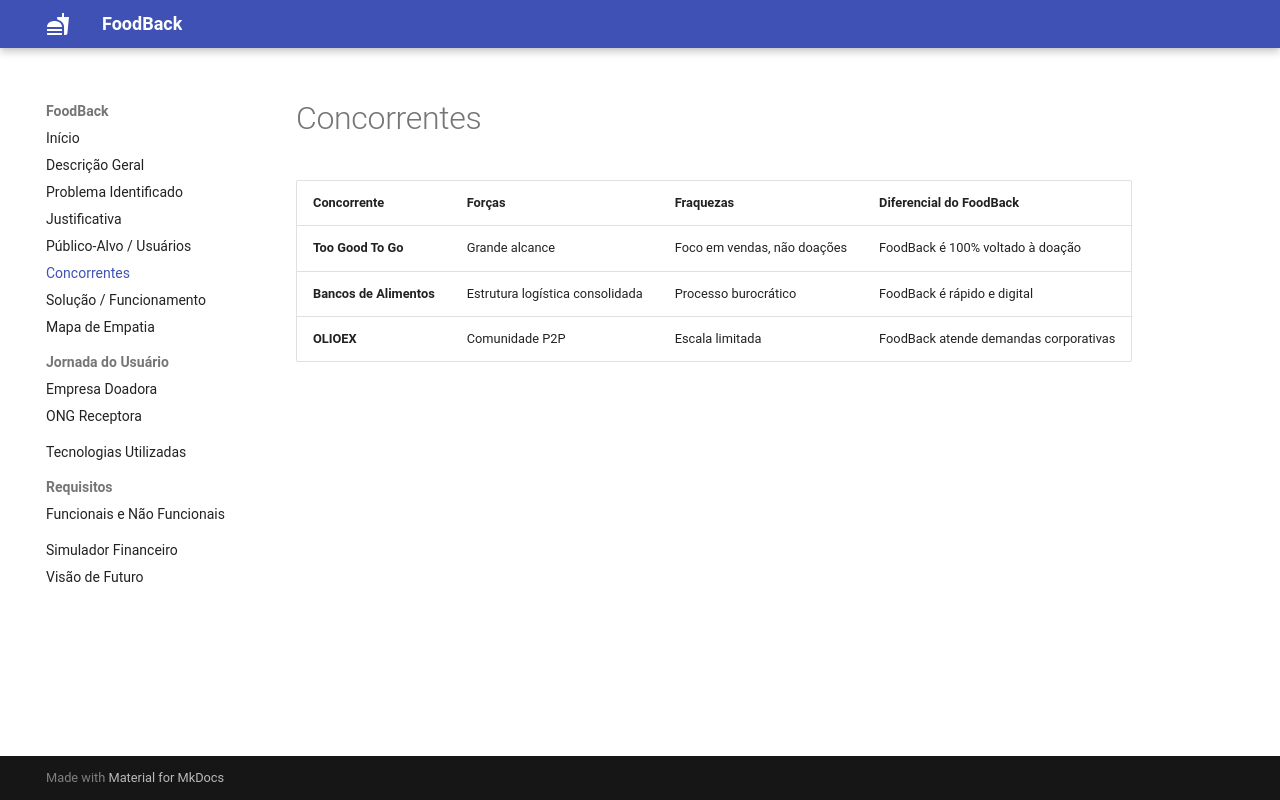

repository: Luizfelipe193/Foodback · page: concorrentes/index.html · generator: mkdocs

# Concorrentes

| Concorrente | Forças | Fraquezas | Diferencial do FoodBack |
|--------------|---------|-----------|--------------------------|
| **Too Good To Go** | Grande alcance | Foco em vendas, não doações | FoodBack é 100% voltado à doação |
| **Bancos de Alimentos** | Estrutura logística consolidada | Processo burocrático | FoodBack é rápido e digital |
| **OLIOEX** | Comunidade P2P | Escala limitada | FoodBack atende demandas corporativas |
